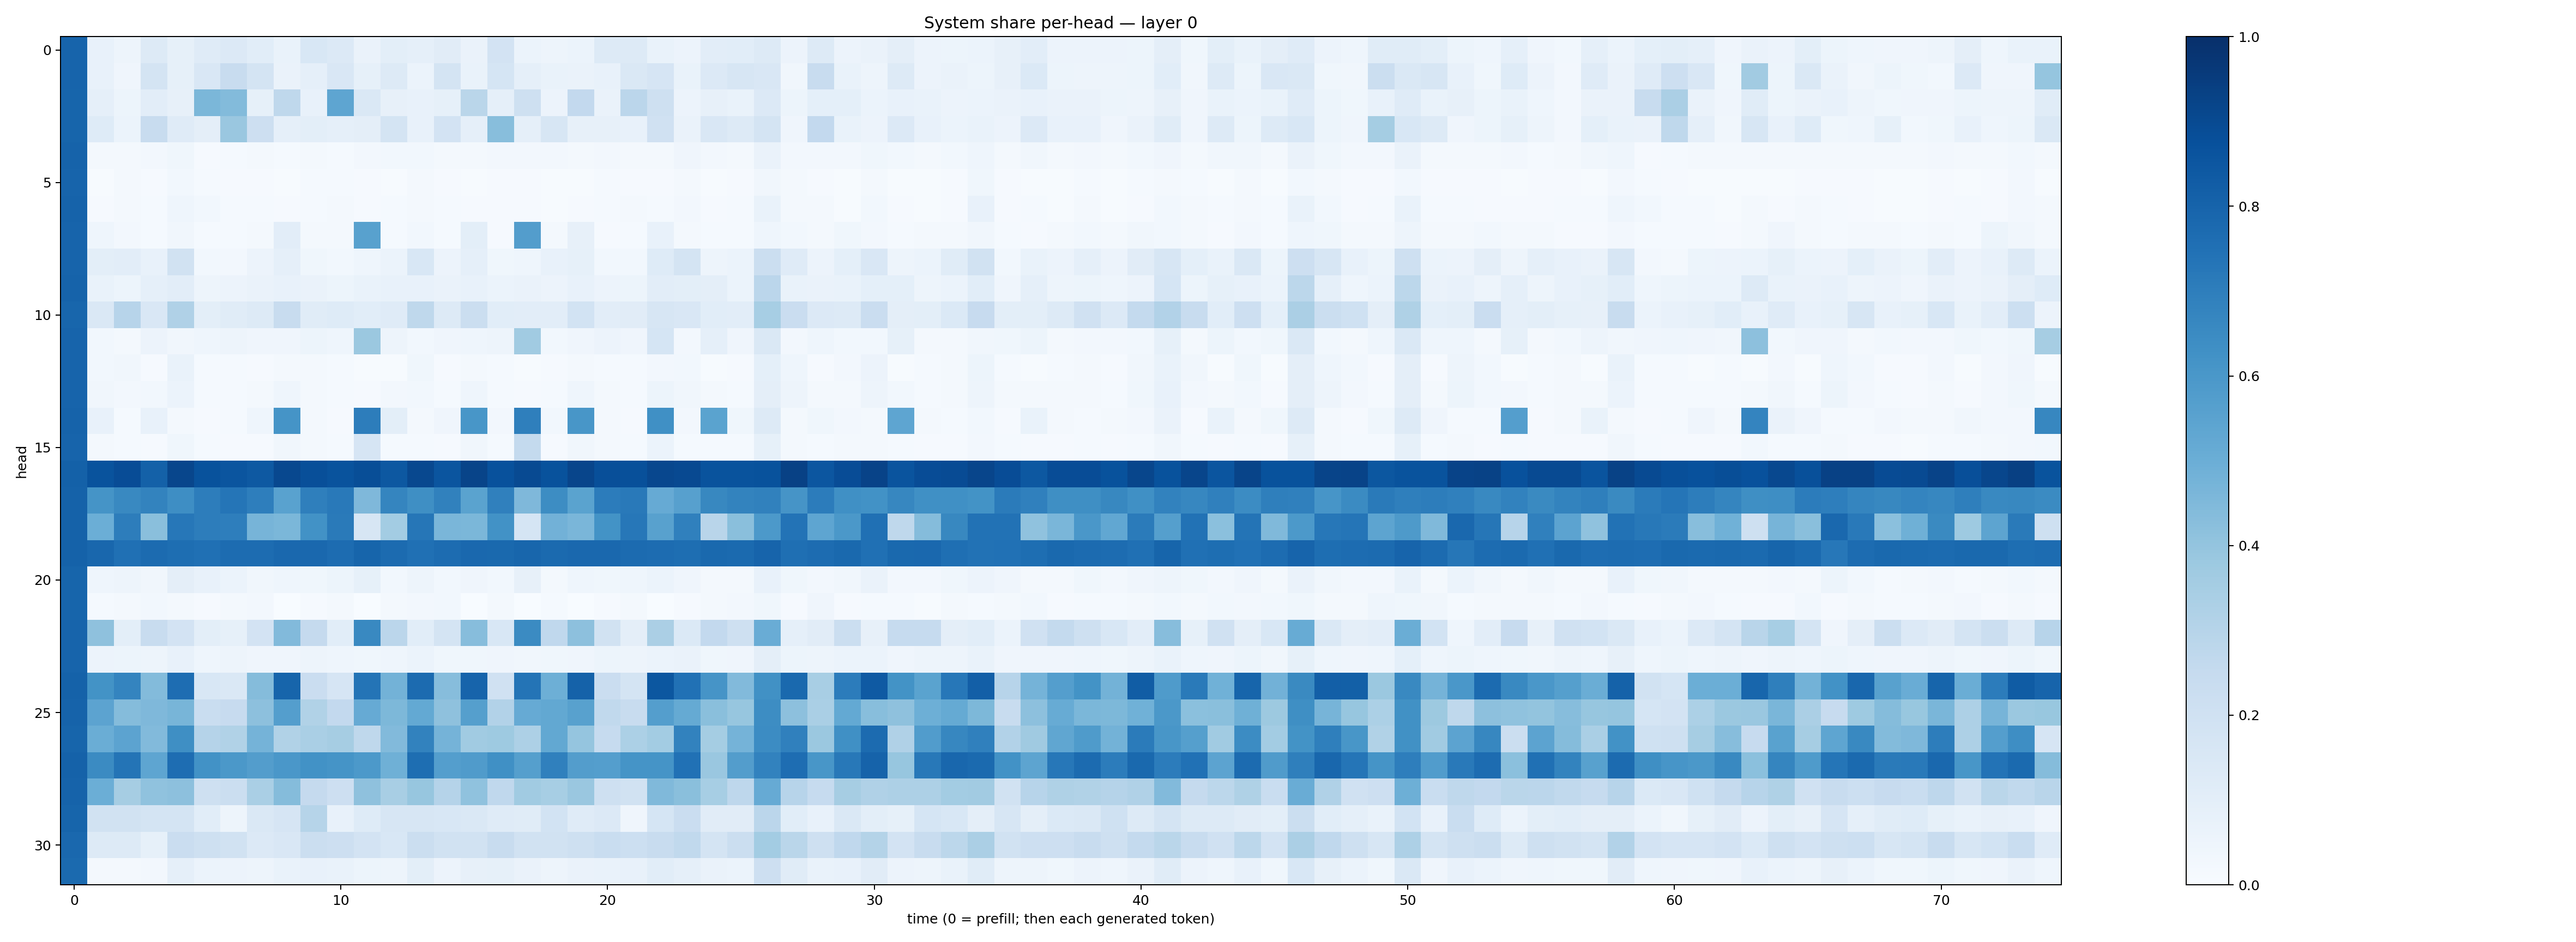

Values plotted in this chart, from the file beside it:
0.7989229, 0.075295515, 0.046913333, 0.12537509, 0.0841299, 0.12003547, 0.13399568, 0.10807711, 0.068226986, 0.15449513, 0.13498674, 0.06459272, 0.100729644, 0.08615656, 0.110854216, 0.0654339, 0.18056613, 0.06108945, 0.050280552, 0.062041517, 0.12946846, 0.1273189, 0.067797154, 0.054705247
0.7972, 0.07455, 0.04184, 0.1768, 0.08395, 0.1521, 0.2368, 0.172, 0.06445, 0.08726, 0.1489, 0.08538, 0.1301, 0.06102, 0.1752, 0.0678, 0.1701, 0.0872, 0.07012, 0.06298, 0.07463, 0.1432, 0.1654, 0.06741
0.796, 0.08774, 0.05328, 0.1043, 0.07894, 0.4604, 0.4413, 0.08358, 0.2727, 0.07567, 0.5382, 0.1484, 0.07888, 0.0751, 0.08462, 0.2881, 0.08885, 0.2053, 0.05736, 0.2581, 0.06472, 0.282, 0.2089, 0.05748
0.7947, 0.1245, 0.0607, 0.2376, 0.1189, 0.09388, 0.3837, 0.211, 0.08724, 0.09953, 0.08636, 0.0954, 0.1752, 0.07775, 0.1815, 0.08864, 0.4275, 0.08788, 0.1627, 0.08152, 0.07952, 0.07124, 0.1986, 0.06538
0.8011, 0.02152, 0.01725, 0.02525, 0.0381, 0.0106, 0.01223, 0.01802, 0.01561, 0.01798, 0.01476, 0.02374, 0.02747, 0.03052, 0.01835, 0.0157, 0.02708, 0.02425, 0.02385, 0.02064, 0.02375, 0.01739, 0.02244, 0.04293
0.7991, 0.007039, 0.0158, 0.008282, 0.02756, 0.01415, 0.01053, 0.008503, 0.006667, 0.01245, 0.01183, 0.008768, 0.007253, 0.01957, 0.008265, 0.00653, 0.01158, 0.008557, 0.006704, 0.006225, 0.01253, 0.01142, 0.01113, 0.01907
0.8021, 0.008166, 0.01641, 0.01463, 0.0449, 0.02906, 0.01231, 0.01281, 0.008696, 0.01419, 0.0165, 0.01032, 0.01538, 0.01604, 0.01282, 0.008692, 0.01044, 0.01013, 0.006662, 0.008306, 0.01452, 0.01611, 0.01353, 0.02444
0.7983, 0.04659, 0.02389, 0.0133, 0.03449, 0.01532, 0.01528, 0.01565, 0.1043, 0.01618, 0.01905, 0.5554, 0.01431, 0.02829, 0.01435, 0.09964, 0.008333, 0.5714, 0.01775, 0.081, 0.01023, 0.01538, 0.07498, 0.02181
0.7995, 0.1003, 0.1025, 0.07342, 0.191, 0.02868, 0.02484, 0.05723, 0.0885, 0.03528, 0.03108, 0.04541, 0.06027, 0.156, 0.05626, 0.08701, 0.03732, 0.04549, 0.07378, 0.08232, 0.02901, 0.03012, 0.1228, 0.173
0.8014, 0.06972, 0.0518, 0.08915, 0.1031, 0.04699, 0.05564, 0.0631, 0.07378, 0.06286, 0.05343, 0.06708, 0.07313, 0.07743, 0.06479, 0.07545, 0.06171, 0.06576, 0.05824, 0.07563, 0.05501, 0.05404, 0.1043, 0.0999
0.7915, 0.1424, 0.2964, 0.1523, 0.3194, 0.09829, 0.1166, 0.1258, 0.2354, 0.1144, 0.1235, 0.1072, 0.1194, 0.2716, 0.1261, 0.2252, 0.1069, 0.1037, 0.1028, 0.1837, 0.1042, 0.1119, 0.1578, 0.1499
0.7986, 0.03072, 0.02297, 0.05767, 0.03438, 0.04299, 0.04948, 0.04127, 0.04255, 0.05122, 0.04314, 0.3793, 0.05033, 0.02896, 0.04227, 0.04345, 0.05019, 0.3672, 0.03029, 0.04064, 0.05571, 0.0429, 0.1687, 0.02365
0.799, 0.02812, 0.03189, 0.01008, 0.06855, 0.01538, 0.01462, 0.008418, 0.02207, 0.01764, 0.01533, 0.006398, 0.006853, 0.03577, 0.008347, 0.02176, 0.01381, 0.006302, 0.01153, 0.02173, 0.01477, 0.01543, 0.0255, 0.02943
0.7979, 0.03476, 0.02727, 0.02833, 0.06109, 0.01337, 0.01261, 0.02315, 0.04641, 0.01785, 0.01398, 0.009705, 0.02562, 0.02979, 0.01401, 0.04528, 0.01445, 0.008936, 0.01324, 0.04438, 0.01634, 0.0145, 0.05136, 0.03374
0.8022, 0.07053, 0.01186, 0.07605, 0.02281, 0.008782, 0.01371, 0.04424, 0.6133, 0.0203, 0.01011, 0.7023, 0.1014, 0.01719, 0.04221, 0.6048, 0.02646, 0.6943, 0.03027, 0.6024, 0.02027, 0.01011, 0.6304, 0.02605
0.8005, 0.01629, 0.01402, 0.01167, 0.03528, 0.01474, 0.01166, 0.01108, 0.03165, 0.01786, 0.01357, 0.1669, 0.01337, 0.01414, 0.01112, 0.03213, 0.01332, 0.2569, 0.008756, 0.03202, 0.01707, 0.01357, 0.05958, 0.01435
0.8092, 0.8637, 0.8899, 0.8123, 0.9103, 0.8674, 0.8564, 0.8432, 0.9059, 0.8792, 0.8638, 0.8836, 0.8462, 0.9059, 0.8576, 0.9192, 0.8715, 0.8947, 0.8703, 0.9167, 0.8822, 0.8772, 0.9099, 0.8994
0.8072, 0.6144, 0.6578, 0.677, 0.6401, 0.7005, 0.7325, 0.6956, 0.5519, 0.6934, 0.7167, 0.4509, 0.6711, 0.6349, 0.6872, 0.5499, 0.6912, 0.4528, 0.6426, 0.5482, 0.7047, 0.7183, 0.5142, 0.562
0.805, 0.4988, 0.7009, 0.4236, 0.7233, 0.7026, 0.6966, 0.4706, 0.4603, 0.6218, 0.714, 0.1595, 0.358, 0.7289, 0.463, 0.4583, 0.6229, 0.1688, 0.4807, 0.4627, 0.619, 0.7227, 0.5573, 0.6888
0.8069, 0.7888, 0.7511, 0.7702, 0.758, 0.7528, 0.766, 0.766, 0.7818, 0.782, 0.7676, 0.7935, 0.7722, 0.7503, 0.7683, 0.7816, 0.7801, 0.7916, 0.777, 0.7819, 0.7827, 0.7723, 0.7673, 0.7589
0.7964, 0.04402, 0.05009, 0.03191, 0.09417, 0.07121, 0.06087, 0.0318, 0.04477, 0.03906, 0.05358, 0.08323, 0.02956, 0.048, 0.02764, 0.04207, 0.02924, 0.08047, 0.02167, 0.04571, 0.03533, 0.04686, 0.05865, 0.04197
0.7958, 0.01184, 0.01715, 0.02918, 0.01652, 0.01017, 0.01947, 0.02717, 0.001781, 0.01103, 0.01831, 0.0008977, 0.0191, 0.02447, 0.02793, 0.001921, 0.01906, 0.0009633, 0.01509, 0.001761, 0.01142, 0.01776, 0.002588, 0.01142
0.7992, 0.4114, 0.1006, 0.2379, 0.182, 0.1015, 0.08394, 0.1831, 0.4431, 0.2534, 0.1055, 0.6569, 0.2822, 0.1081, 0.1737, 0.4299, 0.1526, 0.6488, 0.2678, 0.4166, 0.1935, 0.0968, 0.3356, 0.1383
0.8004, 0.05807, 0.05458, 0.04794, 0.07812, 0.04394, 0.04973, 0.04125, 0.04084, 0.04944, 0.04574, 0.03658, 0.04321, 0.06069, 0.03838, 0.03646, 0.04237, 0.03205, 0.03784, 0.04126, 0.05117, 0.04793, 0.05889, 0.06406
0.8049, 0.6182, 0.6733, 0.4377, 0.7629, 0.1525, 0.1464, 0.4339, 0.7949, 0.2289, 0.1659, 0.7345, 0.4791, 0.7733, 0.4306, 0.7989, 0.1972, 0.736, 0.4956, 0.8047, 0.227, 0.1731, 0.8515, 0.7498
0.8024, 0.5447, 0.4344, 0.4518, 0.4658, 0.2314, 0.2454, 0.4165, 0.5695, 0.3163, 0.26, 0.514, 0.4543, 0.5209, 0.4117, 0.5634, 0.3099, 0.5151, 0.5244, 0.5582, 0.2643, 0.2395, 0.5683, 0.519
0.7933, 0.503, 0.5445, 0.4422, 0.6357, 0.3029, 0.3127, 0.4734, 0.315, 0.3368, 0.3501, 0.2706, 0.4419, 0.6818, 0.4757, 0.3665, 0.3713, 0.3269, 0.526, 0.3959, 0.2489, 0.3292, 0.3588, 0.6819
0.8054, 0.652, 0.7347, 0.5371, 0.7641, 0.6233, 0.5974, 0.5739, 0.6014, 0.6216, 0.6168, 0.593, 0.4886, 0.7595, 0.5683, 0.5784, 0.6291, 0.5663, 0.6894, 0.5735, 0.5703, 0.6147, 0.6144, 0.7486
0.8013, 0.4997, 0.3515, 0.4082, 0.4145, 0.2057, 0.2226, 0.3376, 0.4365, 0.2525, 0.2141, 0.4126, 0.3428, 0.3912, 0.3031, 0.4092, 0.2667, 0.3667, 0.3443, 0.3832, 0.2081, 0.1942, 0.4466, 0.4245
0.7936, 0.1888, 0.1918, 0.173, 0.1731, 0.1057, 0.04803, 0.1406, 0.1654, 0.3002, 0.07557, 0.1239, 0.1608, 0.1598, 0.1547, 0.1424, 0.1197, 0.1153, 0.1858, 0.1204, 0.1339, 0.0404, 0.1687, 0.2299
0.7848, 0.1317, 0.127, 0.08326, 0.2278, 0.208, 0.1913, 0.1342, 0.1498, 0.2205, 0.212, 0.1812, 0.1555, 0.2264, 0.1908, 0.1939, 0.2354, 0.1951, 0.195, 0.2073, 0.2315, 0.2182, 0.2347, 0.2628
0.7766, 0.01719, 0.02073, 0.02734, 0.08905, 0.06068, 0.05836, 0.04711, 0.06779, 0.07464, 0.06944, 0.05409, 0.04852, 0.09843, 0.05776, 0.07923, 0.08218, 0.06611, 0.04909, 0.0643, 0.06917, 0.07233, 0.1077, 0.08785
